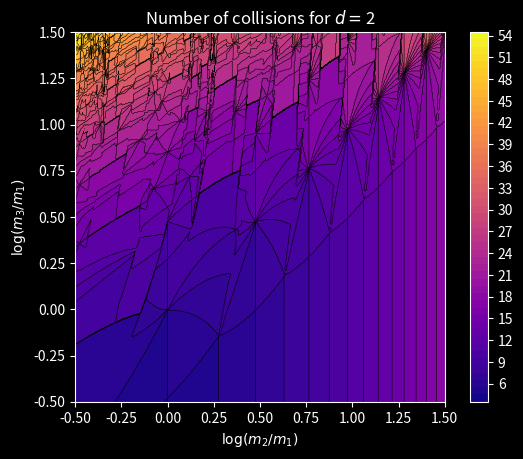

The script that saved this image:
import math
import numpy as np
import matplotlib.pyplot as plt
from mpl_toolkits.mplot3d import Axes3D
import time


class System:
    def __init__(self, M, x, v):
        self.M = M
        self.x = x
        self.v = v
        self.M_12 = self.M[0] + self.M[1]
        self.M_23 = self.M[1] + self.M[2]
        self.mu_12 = (self.M[0] - self.M[1]) / self.M_12
        self.mu_23 = (self.M[1] - self.M[2]) / self.M_23

    def change_masses(self, M):
        self.__init__(M, self.x, self.v)

    def next_collision(self):   # oui c'est pas optimisé, osef
        if self.v[0] < 0 and self.x[0] != 0:
            dt_a = - self.x[0] / self.v[0]
        else:
            dt_a = math.inf
        if self.v[1] - self.v[0] < 0:
            dt_b = (self.x[0] - self.x[1]) / (self.v[1] - self.v[0])
        else:
            dt_b = math.inf
        if self.v[2] - self.v[1] < 0:
            dt_c = (self.x[1] - self.x[2]) / (self.v[2] - self.v[1])
        else:
            dt_c = math.inf
        if abs(dt_a - dt_b) < 1e-16 or abs(dt_a - dt_c) < 1e-16:
            print("woops, triple collision occured")
            return [0, 0, 0], [0, 0, 0]  # error, triple collision, can't compute the velocities
        elif abs(dt_a - dt_c) < 1e-16 and dt_c < dt_a:
            x_0 = self.x[0] + self.v[0] * dt_b
            print("woops, triple collision occured")
            return [x_0, x_0, x_0], [0, 0, 0]  # error, triple collision, can't compute the velocities
        elif abs(dt_a - dt_b) < 1e-16 and dt_b < dt_c:
            print("woops, triple collision occured [kinda]")
            return [0, 0, self.x[2] + self.v[2] * dt_a], [0, 0, 0]  # error, triple collision [with the wall], can't compute the velocities
        elif abs(dt_a - dt_c) < 1e-16 and dt_c < dt_b:
            x_0 = self.x[1] + self.v[1] * dt_a
            return [0, x_0, x_0], [-self.v[0], self.mu_23 * self.v[1] + 2 * self.M[2] * self.v[2] / self.M_23, 2 * self.M[1] * self.v[1] / self.M_23 - self.mu_23 * self.v[2]]
        elif dt_b > dt_a < dt_c:
            return [0, self.x[1] + self.v[1] * dt_a, self.x[2] + self.v[2] * dt_a], [-self.v[0], self.v[1], self.v[2]]
        elif dt_a > dt_b < dt_c:
            return [self.x[0] + self.v[0] * dt_b, self.x[1] + self.v[1] * dt_b, self.x[2] + self.v[2] * dt_b], [self.mu_12 * self.v[0] + 2 * self.M[1] * self.v[1] / self.M_12, 2 * self.M[0] * self.v[0] / self.M_12 - self.mu_12 * self.v[1], self.v[2]]
        else:
            return [self.x[0] + self.v[0] * dt_c, self.x[1] + self.v[1] * dt_c, self.x[2] + self.v[2] * dt_c], [self.v[0], self.mu_23 * self.v[1] + 2 * self.M[2] * self.v[2] / self.M_23, 2 * self.M[1] * self.v[1] / self.M_23 - self.mu_23 * self.v[2]]

    def compute_number_collisions(self, max=None):
        n = 0
        if max is None:
            while not 0 <= self.v[0] <= self.v[1] <= self.v[2]:
                self.x, self.v = self.next_collision()
                n += 1
        else:
            while not (0 <= self.v[0] <= self.v[1] <= self.v[2] or n > max):
                self.x, self.v = self.next_collision()
                n += 1
        return n


def plot_collision_domain(x_0, ax, domain, N, z_domain=None, log=False, to_print="coucou"):
    x = np.array([10 ** (((N[0] - i) * domain[0][0] + i * domain[0][1]) / N[0]) for i in range(0, N[0] + 1)])
    y = np.array([10 ** (((N[1] - i) * domain[1][0] + i * domain[1][1]) / N[1]) for i in range(0, N[1] + 1)])
    X, Y = np.meshgrid(x, y)
    Z = np.copy(X)
    t = time.process_time()
    try:
        z_max = z_domain[1]
    except:
        z_max = None
    for i, z_i in enumerate(Z):
        for j, z_ij in enumerate(z_i):
            syst = System([1, X[i, j], Y[i, j]], x_0, [0, 0, -1])
            Z[i, j] = syst.compute_number_collisions(max=z_max)
            if time.process_time() - t > 1:
                t = time.process_time()
                print("{:.3f}".format((i * (N[1] + 1) + j) / ((N[0] + 1) * (N[1] + 1))))
    ax.set_aspect(1)
    lX = np.log10(X)
    lY = np.log10(Y)
    if not log:
        try:
            z_min = z_domain[0]
            z_max = z_domain[1]
        except:
            z_max = np.amax(Z)
            z_min = np.amin(Z)
        levels = [z_min - 0.5 + i for i in range(int(z_max) - int(z_min) + 2)]
        ticks_levels = [int(z_min) + i for i in range(int(z_max) - int(z_min) + 1)]
        lol = ax.contourf(lX, lY, Z, levels, cmap='plasma')
        ax.contour(lX, lY, Z, ticks_levels, colors='black', linewidths=0.4)
        ticks_levels_2 = [k for k in [3 + 3 * i for i in range(22)]]
        fig.colorbar(lol, ticks=ticks_levels_2)
    else:
        lZ = np.log10(Z)
        lol = ax.contourf(lX, lY, lZ, 100, cmap='plasma')
        ax.contour(lX, lY, lZ, 101, colors='black', linewidths=0.4)
        fig.colorbar(lol)
    ax.set_xlabel('$\log(m_2 / m_1)$')
    ax.set_ylabel('$\log(m_3 / m_1)$')
    ax.set_title(to_print)
    ax.set_xlim(domain[0])
    ax.set_ylim(domain[1])


def centered_domain(c, a):
    return [[c[0] - a[0], c[0] + a[0]], [c[1] - a[1], c[1] + a[1]]]


def u(k):
    return 1 / np.tan(np.pi / (k + 3)) ** 2


if __name__ == "__main__":
    N = [400, 400]
    x_0 = [1, 2, 3]
    c = [0.5, 0.5]
    r = 1e0
    domain = centered_domain(c, [r, r])
    plt.style.use('dark_background')
    fig, ax = plt.subplots()
    plot_collision_domain(x_0, ax, domain, N, log=False, to_print="Number of collisions for $d=${}".format(x_0[1]))
    plt.show()
